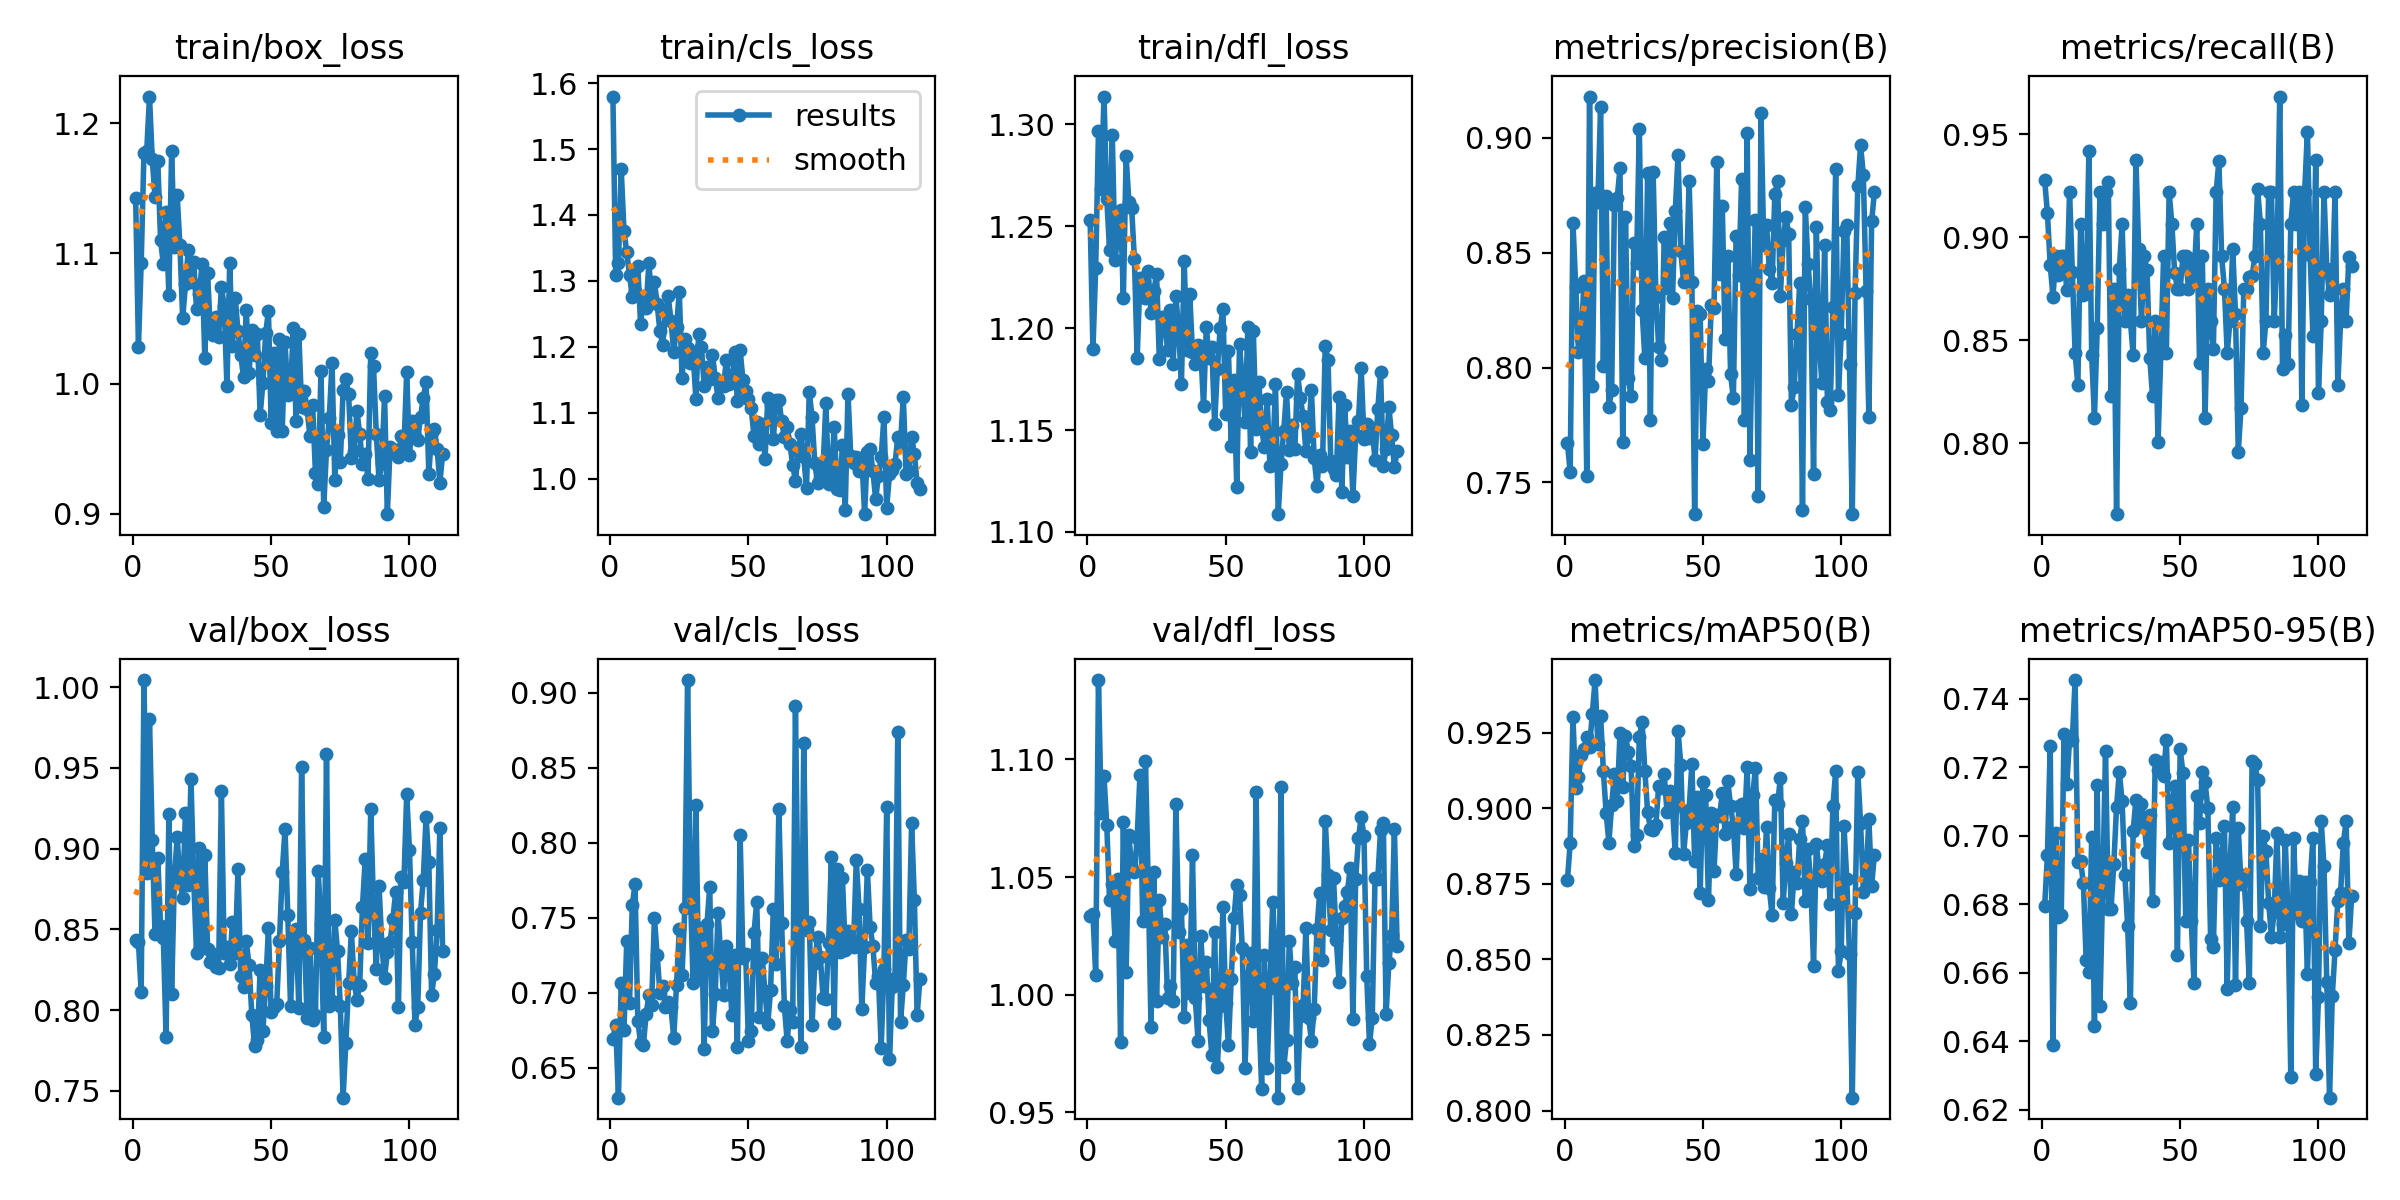

The table this chart was drawn from, first rows:
epoch, time, train/box_loss, train/cls_loss, train/dfl_loss, metrics/precision(B), metrics/recall(B), metrics/mAP50(B), metrics/mAP50-95(B), val/box_loss, val/cls_loss, val/dfl_loss, lr/pg0, lr/pg1, lr/pg2
1, 38.13, 1.143, 1.58, 1.253, 0.7674, 0.9277, 0.8762, 0.6795, 0.8434, 0.6694, 1.033, 0.003274, 0.003274, 0.003274
2, 58.73, 1.028, 1.309, 1.19, 0.7543, 0.9115, 0.8885, 0.6944, 0.8418, 0.6786, 1.034, 0.006607, 0.006607, 0.006607
3, 78.85, 1.093, 1.327, 1.23, 0.8631, 0.8866, 0.9302, 0.7262, 0.811, 0.63, 1.008, 0.00994, 0.00994, 0.00994
4, 99.09, 1.177, 1.469, 1.297, 0.8352, 0.871, 0.9066, 0.6388, 1.004, 0.7067, 1.134, 0.01, 0.01, 0.01
5, 119.2, 1.179, 1.376, 1.268, 0.807, 0.8906, 0.9102, 0.7009, 0.8849, 0.6752, 1.077, 0.01, 0.01, 0.01
6, 139.5, 1.22, 1.344, 1.314, 0.8128, 0.8818, 0.9176, 0.6762, 0.9804, 0.7345, 1.093, 0.01, 0.01, 0.01
7, 159.4, 1.172, 1.309, 1.264, 0.8379, 0.8906, 0.9196, 0.6769, 0.9054, 0.6929, 1.072, 0.01, 0.01, 0.01
8, 179.5, 1.143, 1.276, 1.239, 0.7528, 0.8906, 0.9235, 0.7296, 0.8469, 0.7584, 1.04, 0.01, 0.01, 0.01
9, 199.4, 1.171, 1.285, 1.295, 0.918, 0.8744, 0.9202, 0.7151, 0.8939, 0.7726, 1.047, 0.01, 0.01, 0.01
10, 220, 1.11, 1.322, 1.234, 0.7919, 0.9219, 0.9312, 0.728, 0.8522, 0.6814, 1.023, 0.01, 0.01, 0.01
11, 239.6, 1.092, 1.235, 1.245, 0.876, 0.8832, 0.9425, 0.7279, 0.8448, 0.6665, 1.049, 0.01, 0.01, 0.01
12, 259.2, 1.132, 1.272, 1.258, 0.872, 0.8438, 0.9213, 0.7455, 0.7834, 0.6649, 0.9798, 0.01, 0.01, 0.01
13, 279, 1.068, 1.259, 1.215, 0.9136, 0.8281, 0.9307, 0.6924, 0.9214, 0.6855, 1.073, 0.01, 0.01, 0.01
14, 298.6, 1.178, 1.327, 1.284, 0.8008, 0.9062, 0.9123, 0.6925, 0.8102, 0.6983, 1.01, 0.01, 0.01, 0.01
15, 318.5, 1.105, 1.274, 1.262, 0.8746, 0.8717, 0.8984, 0.6862, 0.8812, 0.6918, 1.068, 0.01, 0.01, 0.01
16, 338.4, 1.145, 1.299, 1.259, 0.7829, 0.875, 0.8887, 0.6636, 0.9074, 0.75, 1.054, 0.01, 0.01, 0.01
17, 358.6, 1.106, 1.265, 1.234, 0.7902, 0.9417, 0.9011, 0.6603, 0.8805, 0.7252, 1.052, 0.01, 0.01, 0.01
18, 378.8, 1.05, 1.223, 1.185, 0.8708, 0.8426, 0.9114, 0.6997, 0.8692, 0.6998, 1.067, 0.01, 0.01, 0.01
19, 398.7, 1.076, 1.203, 1.225, 0.8736, 0.8125, 0.9023, 0.6445, 0.9221, 0.7042, 1.093, 0.01, 0.01, 0.01
20, 418.5, 1.102, 1.252, 1.224, 0.8867, 0.8559, 0.9249, 0.7147, 0.8777, 0.6905, 1.031, 0.01, 0.01, 0.01
21, 439.5, 1.078, 1.277, 1.215, 0.7677, 0.9219, 0.9072, 0.6503, 0.9428, 0.6939, 1.099, 0.01, 0.01, 0.01
22, 459.7, 1.093, 1.239, 1.228, 0.8654, 0.9062, 0.9238, 0.6855, 0.8801, 0.6901, 1.047, 0.01, 0.01, 0.01
23, 479.8, 1.057, 1.192, 1.207, 0.7955, 0.9219, 0.9186, 0.7248, 0.8355, 0.6696, 0.9865, 0.01, 0.01, 0.01
24, 500.1, 1.069, 1.23, 1.218, 0.7875, 0.9266, 0.9142, 0.6787, 0.9004, 0.7053, 1.052, 0.009999, 0.009999, 0.009999
25, 520.4, 1.092, 1.284, 1.227, 0.8541, 0.8231, 0.8877, 0.6787, 0.8411, 0.7423, 0.9973, 0.009999, 0.009999, 0.009999
26, 540.2, 1.02, 1.153, 1.185, 0.8457, 0.875, 0.8912, 0.6918, 0.8958, 0.7119, 1.04, 0.009999, 0.009999, 0.009999
27, 560.5, 1.085, 1.211, 1.206, 0.9041, 0.7656, 0.9237, 0.7085, 0.8376, 0.7564, 1.024, 0.009999, 0.009999, 0.009999
28, 580.4, 1.041, 1.199, 1.203, 0.8251, 0.8844, 0.9286, 0.7186, 0.8296, 0.9085, 1.03, 0.009999, 0.009999, 0.009999
29, 600.1, 1.038, 1.175, 1.189, 0.804, 0.9062, 0.9124, 0.71, 0.8345, 0.7684, 0.9987, 0.009999, 0.009999, 0.009999
30, 619.9, 1.051, 1.189, 1.209, 0.8848, 0.8594, 0.8989, 0.6884, 0.8269, 0.7064, 1.004, 0.009999, 0.009999, 0.009999
31, 639.6, 1.036, 1.122, 1.183, 0.7771, 0.8718, 0.8933, 0.6737, 0.826, 0.8253, 0.9974, 0.009999, 0.009999, 0.009999
32, 659.5, 1.074, 1.22, 1.216, 0.885, 0.8594, 0.8928, 0.6512, 0.9354, 0.71, 1.081, 0.009999, 0.009999, 0.009999
33, 679.4, 1.06, 1.2, 1.199, 0.8306, 0.8427, 0.8944, 0.7015, 0.835, 0.7434, 1.027, 0.009999, 0.009999, 0.009999
34, 699.5, 0.9983, 1.141, 1.173, 0.809, 0.9375, 0.9075, 0.7106, 0.839, 0.6628, 1.037, 0.009999, 0.009999, 0.009999
35, 720, 1.092, 1.17, 1.233, 0.8034, 0.8941, 0.9066, 0.7031, 0.8282, 0.7455, 0.9905, 0.009999, 0.009999, 0.009999
36, 740.3, 1.029, 1.151, 1.189, 0.8568, 0.8594, 0.9115, 0.7093, 0.8547, 0.7705, 1.021, 0.009999, 0.009999, 0.009999
37, 760.4, 1.066, 1.188, 1.217, 0.8345, 0.8906, 0.8988, 0.7031, 0.835, 0.6745, 1.001, 0.009999, 0.009999, 0.009999
38, 780.5, 1.04, 1.153, 1.188, 0.8628, 0.8841, 0.9057, 0.6952, 0.8873, 0.6993, 1.059, 0.009999, 0.009999, 0.009999
39, 800.6, 1.022, 1.123, 1.182, 0.8304, 0.8413, 0.8999, 0.7061, 0.8208, 0.7533, 0.9987, 0.009999, 0.009999, 0.009999
40, 821.4, 1.005, 1.14, 1.192, 0.8681, 0.8229, 0.8851, 0.681, 0.8143, 0.7247, 0.9804, 0.009999, 0.009999, 0.009999
41, 841.2, 1.057, 1.14, 1.189, 0.8926, 0.8594, 0.9256, 0.7222, 0.8425, 0.6986, 1.025, 0.009998, 0.009998, 0.009998
42, 860.6, 1.008, 1.179, 1.162, 0.8506, 0.8007, 0.9144, 0.7191, 0.8276, 0.7314, 1.004, 0.009998, 0.009998, 0.009998
43, 880, 1.041, 1.144, 1.201, 0.8372, 0.8438, 0.8848, 0.7215, 0.7969, 0.7177, 1.014, 0.009998, 0.009998, 0.009998
44, 899.6, 1.022, 1.146, 1.185, 0.8378, 0.8906, 0.8951, 0.7176, 0.7778, 0.6853, 0.9892, 0.009998, 0.009998, 0.009998
45, 919.2, 1.038, 1.192, 1.191, 0.881, 0.8438, 0.8996, 0.7281, 0.7814, 0.725, 0.9742, 0.009998, 0.009998, 0.009998
46, 939, 0.9759, 1.118, 1.153, 0.8372, 0.9219, 0.9147, 0.698, 0.8246, 0.6639, 1.027, 0.009998, 0.009998, 0.009998
47, 958.9, 1, 1.195, 1.18, 0.7364, 0.9062, 0.8827, 0.7086, 0.7869, 0.8052, 0.9691, 0.009998, 0.009998, 0.009998
48, 978.9, 1.039, 1.15, 1.2, 0.8248, 0.8828, 0.9038, 0.7144, 0.8147, 0.7233, 0.995, 0.009998, 0.009998, 0.009998
49, 998, 1.056, 1.134, 1.209, 0.8233, 0.875, 0.8719, 0.6652, 0.8505, 0.7259, 1.037, 0.009998, 0.009998, 0.009998
50, 1017, 0.9697, 1.121, 1.158, 0.7669, 0.875, 0.9087, 0.7253, 0.7986, 0.6679, 0.9967, 0.009998, 0.009998, 0.009998
51, 1037, 1.024, 1.107, 1.189, 0.7995, 0.8906, 0.9043, 0.7183, 0.8018, 0.6746, 0.9786, 0.009998, 0.009998, 0.009998
52, 1058, 0.964, 1.065, 1.142, 0.7941, 0.8906, 0.8697, 0.675, 0.8038, 0.7397, 1.006, 0.009997, 0.009997, 0.009997
53, 1078, 1.034, 1.087, 1.174, 0.8271, 0.875, 0.8984, 0.6989, 0.8426, 0.7608, 1.033, 0.009997, 0.009997, 0.009997
54, 1098, 0.964, 1.053, 1.122, 0.8259, 0.8896, 0.8791, 0.6752, 0.8853, 0.684, 1.047, 0.009997, 0.009997, 0.009997
55, 1118, 1.032, 1.083, 1.192, 0.8895, 0.8805, 0.8979, 0.6571, 0.9122, 0.7231, 1.043, 0.009997, 0.009997, 0.009997
56, 1138, 0.9913, 1.03, 1.174, 0.8406, 0.9062, 0.8974, 0.7116, 0.859, 0.7, 1.02, 0.009997, 0.009997, 0.009997
57, 1158, 0.9951, 1.122, 1.154, 0.8703, 0.8391, 0.9049, 0.7036, 0.8022, 0.6793, 0.9689, 0.009997, 0.009997, 0.009997
58, 1178, 1.043, 1.112, 1.201, 0.8125, 0.8906, 0.8917, 0.7185, 0.8461, 0.7018, 1.008, 0.009997, 0.009997, 0.009997
59, 1198, 0.971, 1.059, 1.139, 0.8485, 0.8125, 0.9089, 0.7157, 0.8504, 0.7557, 1.018, 0.009997, 0.009997, 0.009997
60, 1219, 1.038, 1.119, 1.198, 0.7971, 0.875, 0.9006, 0.708, 0.8011, 0.7189, 0.9887, 0.009997, 0.009997, 0.009997
... 52 more rows
